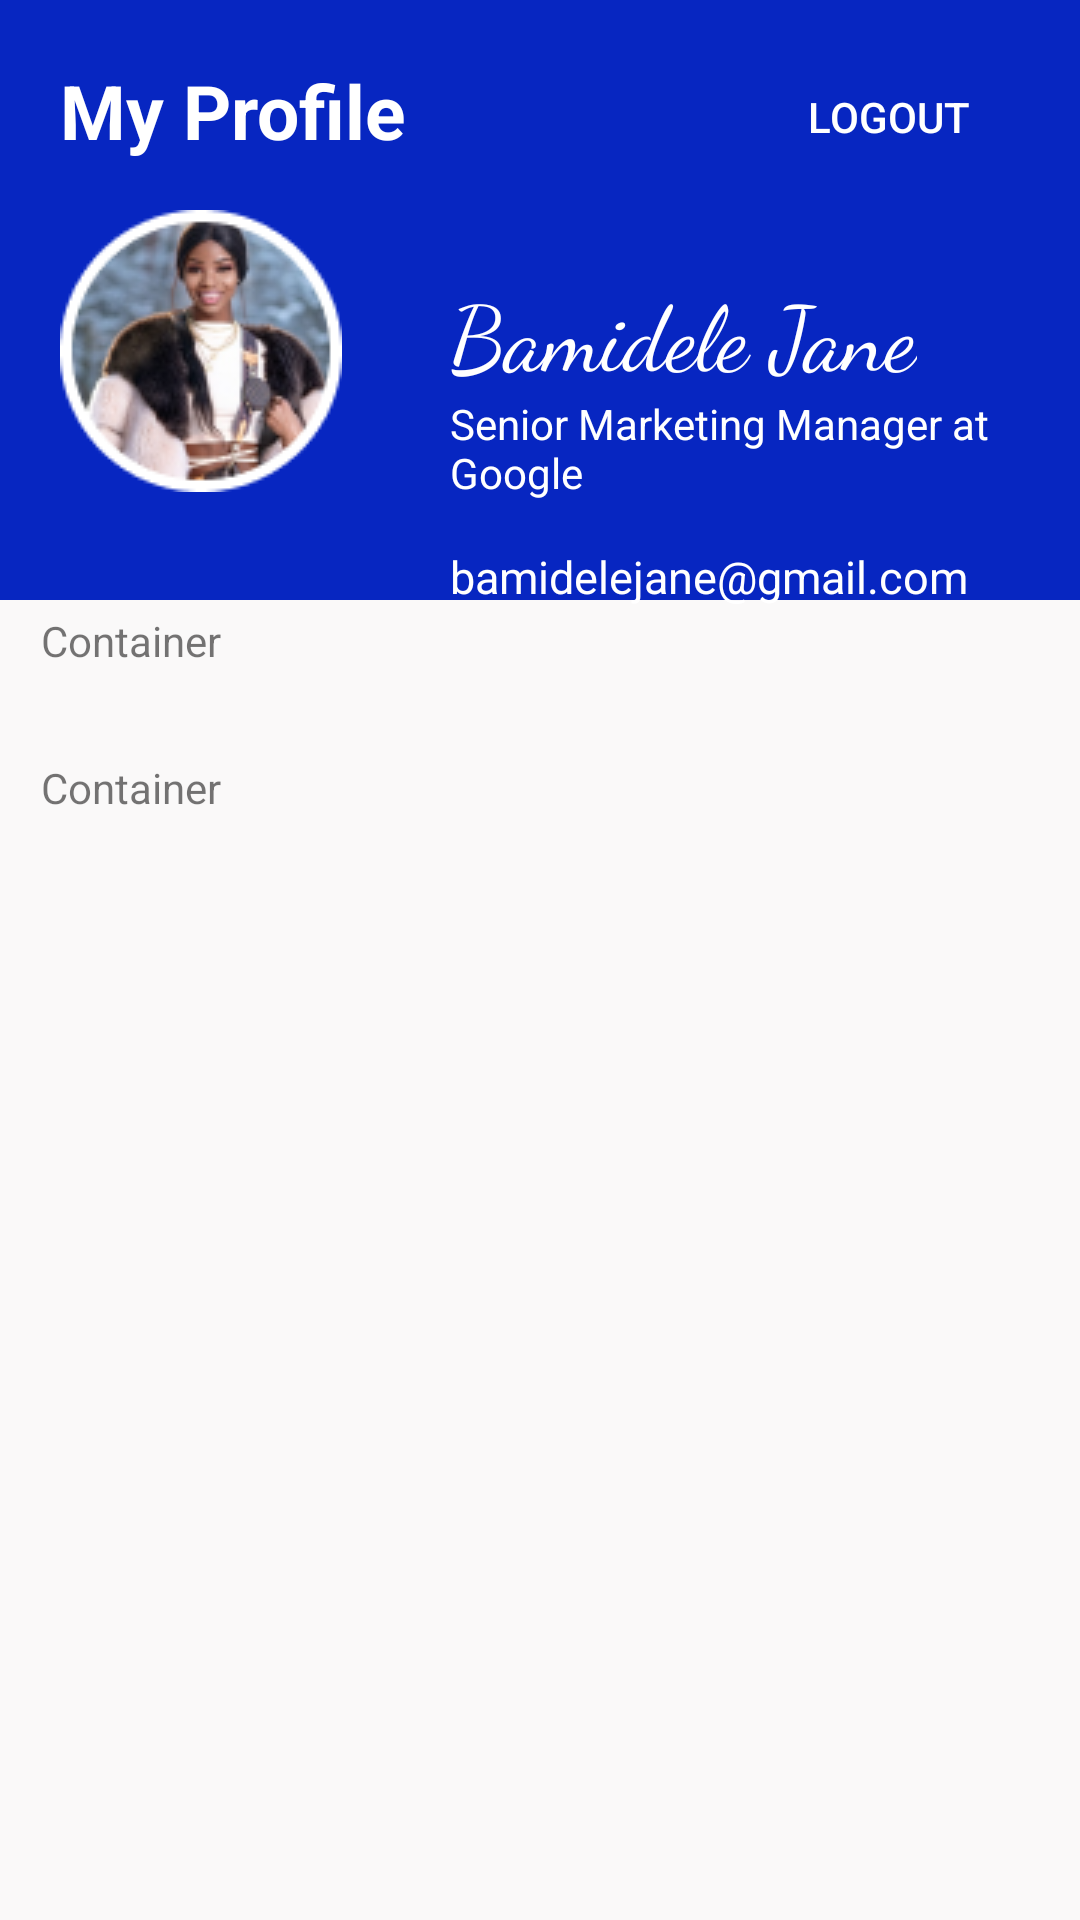

Reconstruct the res/layout file that produces this screen, plus the resources it refers to.
<!-- AndroidManifest.xml: application theme App.Theme -->
<!-- res/layout/profile_fragmant.xml -->
<?xml version="1.0" encoding="utf-8"?>
<RelativeLayout
    xmlns:android="http://schemas.android.com/apk/res/android"
    xmlns:app="http://schemas.android.com/apk/res-auto"
    xmlns:tools="http://schemas.android.com/tools"
    android:layout_width="match_parent"
    android:layout_height="match_parent"
    android:background="#FAF9F9"
    tools:context=".Activities.MainActivity"
    android:orientation="vertical">

    <View
        android:id="@+id/profile_fragment_container"
        android:layout_height="200dp"
        android:layout_width="match_parent"
        android:background="#0726C1"/>

    <TextView
        android:layout_width="wrap_content"
        android:layout_height="wrap_content"
        android:layout_marginLeft="20dp"
        android:layout_marginTop="20dp"
        android:text="My Profile"
        android:textColor="@color/white"
        android:textSize="25dp"
        android:textStyle="bold" />

    <ImageView
        android:layout_width="wrap_content"
        android:layout_height="wrap_content"
        android:layout_marginLeft="20dp"
        android:layout_marginTop="70dp"
        android:src="@drawable/unsplash" />

    <TextView
        android:id="@+id/profile_full_name"
        android:layout_width="wrap_content"
        android:layout_height="wrap_content"
        android:layout_marginStart="150dp"
        android:layout_marginTop="90dp"
        android:fontFamily="cursive"
        android:text="Bamidele Jane"
        android:textColor="@color/white"
        android:textSize="30dp" />
    <TextView
        android:id="@+id/profile_title"
        android:layout_width="wrap_content"
        android:layout_height="wrap_content"
        android:text="Senior Marketing Manager at Google"
        android:layout_marginStart="150dp"
        android:layout_below="@id/profile_full_name"
        android:textColor="@color/white"/>

    <TextView
        android:id="@+id/profile_email"
        android:layout_width="wrap_content"
        android:layout_height="wrap_content"
        android:layout_marginStart="150dp"
        android:layout_marginTop="15dp"
        android:text="bamidelejane@gmail.com"
        android:layout_below="@id/profile_title"
        android:textColor="@color/white"
        android:textSize="15dp" />

    <ScrollView
        android:layout_width="match_parent"
        android:layout_height="300dp"
        android:layout_below="@id/profile_fragment_container"
        android:layout_alignParentBottom="true">

        <androidx.constraintlayout.widget.ConstraintLayout
            android:layout_width="match_parent"
            android:layout_height="match_parent">

            <TextView
                android:id="@+id/profile_settings_title"
                android:layout_width="wrap_content"
                android:layout_height="wrap_content"
                android:layout_marginTop="4dp"
                android:text="Container"
                app:layout_constraintEnd_toEndOf="parent"
                app:layout_constraintHorizontal_bias="0.045"
                app:layout_constraintStart_toStartOf="parent"
                app:layout_constraintTop_toTopOf="parent" />

            <TextView
                android:layout_width="wrap_content"
                android:layout_height="wrap_content"
                android:layout_marginTop="30dp"
                android:text="Container"
                app:layout_constraintEnd_toEndOf="@id/profile_settings_title"
                app:layout_constraintHorizontal_bias="1.0"
                app:layout_constraintStart_toStartOf="@id/profile_settings_title"
                app:layout_constraintTop_toBottomOf="@id/profile_settings_title" />


        </androidx.constraintlayout.widget.ConstraintLayout>
    </ScrollView>

    <androidx.appcompat.widget.AppCompatButton
        android:id="@+id/profile_logout_button"
        android:layout_width="wrap_content"
        android:layout_height="wrap_content"
        android:layout_alignParentRight="true"
        android:background="#00FFFFFF"
        android:layout_marginTop="15dp"
        android:layout_marginRight="20dp"
        android:text="Logout"
        android:textColor="@color/white" />



</RelativeLayout>
<!-- resources referenced by this layout -->
<resources>
  <!-- drawable unsplash: png bitmap (drawable-v24, 17109 bytes) -->
  <style name="App.Theme" parent="Theme.AppCompat.Light.NoActionBar">
  
          <item name="colorPrimary">#0726C1</item>
          <item name="colorPrimaryDark">#0726C1</item>
  
      </style>
  <!-- not gathered from this repository: default colours our renderer supplied (Android Studio template values) -->
  <color name="white">#FFFFFFFF</color>
</resources>
